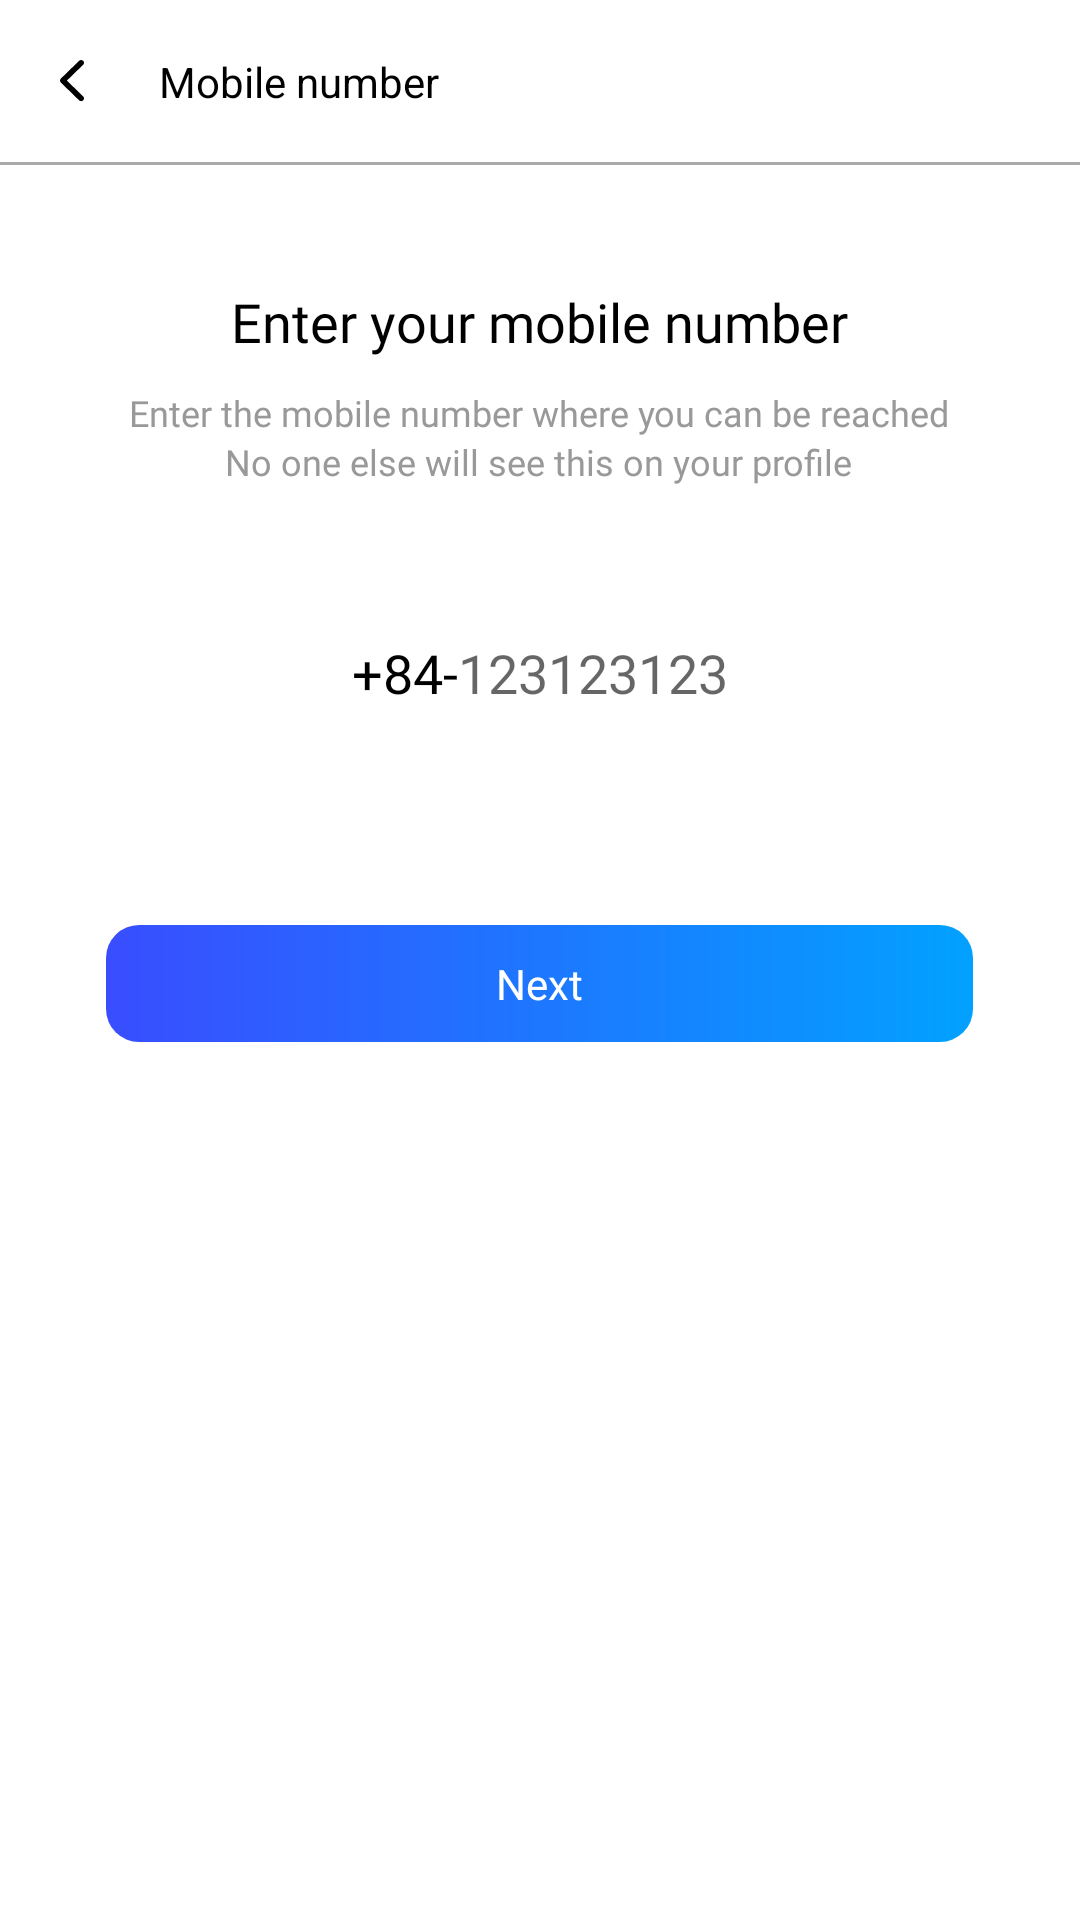

Write the Android layout XML for this screen, with the resource values it uses.
<!-- AndroidManifest.xml: application theme Theme.TLUBook -->
<!-- res/layout/fragment_login_create_phone_number.xml -->
<?xml version="1.0" encoding="utf-8"?>
<layout xmlns:android="http://schemas.android.com/apk/res/android"
    xmlns:app="http://schemas.android.com/apk/res-auto"
    xmlns:tools="http://schemas.android.com/tools">

    <data>

    </data>

    <LinearLayout
        android:layout_width="match_parent"
        android:layout_height="match_parent"
        android:orientation="vertical"
        tools:context=".ui.activity.login.fragment.LoginCreateNameFragment">

        <androidx.constraintlayout.widget.ConstraintLayout
            android:layout_width="match_parent"
            android:layout_height="wrap_content">

            <ImageView
                android:id="@+id/iv_back"
                android:layout_width="wrap_content"
                android:layout_height="wrap_content"
                android:paddingStart="20dp"
                android:paddingEnd="25dp"
                android:paddingTop="20dp"
                android:paddingBottom="20dp"
                android:src="@drawable/ic_back_create_account"
                app:layout_constraintStart_toStartOf="parent"
                app:layout_constraintTop_toTopOf="parent" />

            <TextView
                android:layout_width="wrap_content"
                android:layout_height="wrap_content"
                android:text="Mobile number"
                android:textColor="@color/black"
                android:textStyle=""
                app:layout_constraintBottom_toBottomOf="@id/iv_back"
                app:layout_constraintStart_toEndOf="@id/iv_back"
                app:layout_constraintTop_toTopOf="@id/iv_back" />

            <View
                android:id="@+id/line"
                android:layout_width="match_parent"
                android:layout_height="1dp"
                android:background="#AAAAAA"
                app:layout_constraintTop_toBottomOf="@id/iv_back" />
        </androidx.constraintlayout.widget.ConstraintLayout>

        <LinearLayout
            android:id="@+id/ll_title"
            android:layout_width="wrap_content"
            android:layout_height="wrap_content"
            android:layout_gravity="center_horizontal"
            android:layout_marginTop="40dp"
            android:gravity="center_horizontal"
            android:orientation="vertical">

            <TextView
                android:layout_width="wrap_content"
                android:layout_height="wrap_content"
                android:fontFamily="@font/sfpro_semi_bold"
                android:text="Enter your mobile number"
                android:textColor="@color/black"
                android:textSize="18sp" />

            <TextView
                android:layout_width="wrap_content"
                android:layout_height="wrap_content"
                android:layout_marginTop="10dp"
                android:fontFamily="@font/sfpro_regular"
                android:text="Enter the mobile number where you can be reached"
                android:textColor="#999999"
                android:textSize="12sp" />
            <TextView
                android:layout_width="wrap_content"
                android:layout_height="wrap_content"
                android:fontFamily="@font/sfpro_regular"
                android:text="No one else will see this on your profile"
                android:textColor="#999999"
                android:textSize="12sp" />
        </LinearLayout>

        <androidx.appcompat.widget.LinearLayoutCompat
            android:layout_width="match_parent"
            android:layout_height="wrap_content"
            android:gravity="center"
            android:layout_marginHorizontal="40dp"
            android:layout_marginTop="50dp">

            <TextView
                android:textSize="18sp"
                android:fontFamily="@font/sfpro_regular"
                android:textColor="@color/black"
                android:text="+84-"
                android:layout_width="wrap_content"
                android:layout_height="wrap_content"/>
          <EditText
              android:textSize="18sp"
              android:fontFamily="@font/sfpro_regular"
              android:id="@+id/edt_number"
              android:background="@null"
              android:inputType="number"
              android:textColor="@color/black"
              android:hint="123123123"
              android:layout_width="wrap_content"
              android:layout_height="wrap_content"/>


        </androidx.appcompat.widget.LinearLayoutCompat>

        <TextView
            android:id="@+id/tv_next"
            android:layout_width="wrap_content"
            android:layout_height="wrap_content"
            android:layout_gravity="center_horizontal"
            android:layout_marginTop="72dp"
            android:background="@drawable/bg_btn_blue_gradient"
            android:fontFamily="@font/sfpro_bold"
            android:paddingHorizontal="130dp"
            android:paddingVertical="10dp"
            android:text="Next"
            android:textColor="@color/white"
            android:textSize="14sp" />


    </LinearLayout>
</layout>
<!-- resources referenced by this layout -->
<resources>
  <color name="black">#FF000000</color>
  <color name="white">#FFFFFFFF</color>
  <!-- drawable bg_btn_blue_gradient (drawable) -->
  <?xml version="1.0" encoding="utf-8"?>
  <shape xmlns:android="http://schemas.android.com/apk/res/android">
  <gradient
      android:startColor="#394DFF"
      android:endColor="#02A1FF"
      android:angle="360"/>
  <corners
       android:radius="11dp"/>
  
  </shape>
  <!-- drawable ic_back_create_account (drawable) -->
  <vector xmlns:android="http://schemas.android.com/apk/res/android"
      android:width="8dp"
      android:height="14dp"
      android:viewportWidth="8"
      android:viewportHeight="14">
    <path
        android:pathData="M7.722,1.579C8.093,1.218 8.093,0.632 7.722,0.271C7.35,-0.09 6.748,-0.09 6.377,0.271L0.278,6.203C-0.093,6.564 -0.093,7.15 0.278,7.511L6.377,13.443C6.748,13.805 7.35,13.805 7.722,13.443C8.093,13.082 8.093,12.497 7.722,12.136L2.295,6.857L7.722,1.579Z"
        android:fillColor="#000000"/>
  </vector>
  <style name="Theme.TLUBook" parent="Theme.MaterialComponents.DayNight.NoActionBar">
          
          <item name="colorPrimary">#2669FF</item>
          <item name="colorPrimaryVariant">#2669FF</item>
          <item name="colorOnPrimary">@color/white</item>
          
          <item name="colorSecondary">#2669FF</item>
          <item name="colorSecondaryVariant">@color/teal_700</item>
          <item name="colorOnSecondary">@color/black</item>
          
          <item name="android:statusBarColor" tools:targetApi="l">#384cff</item>
          
  
      </style>
  <color name="teal_700">#FF018786</color>
</resources>
